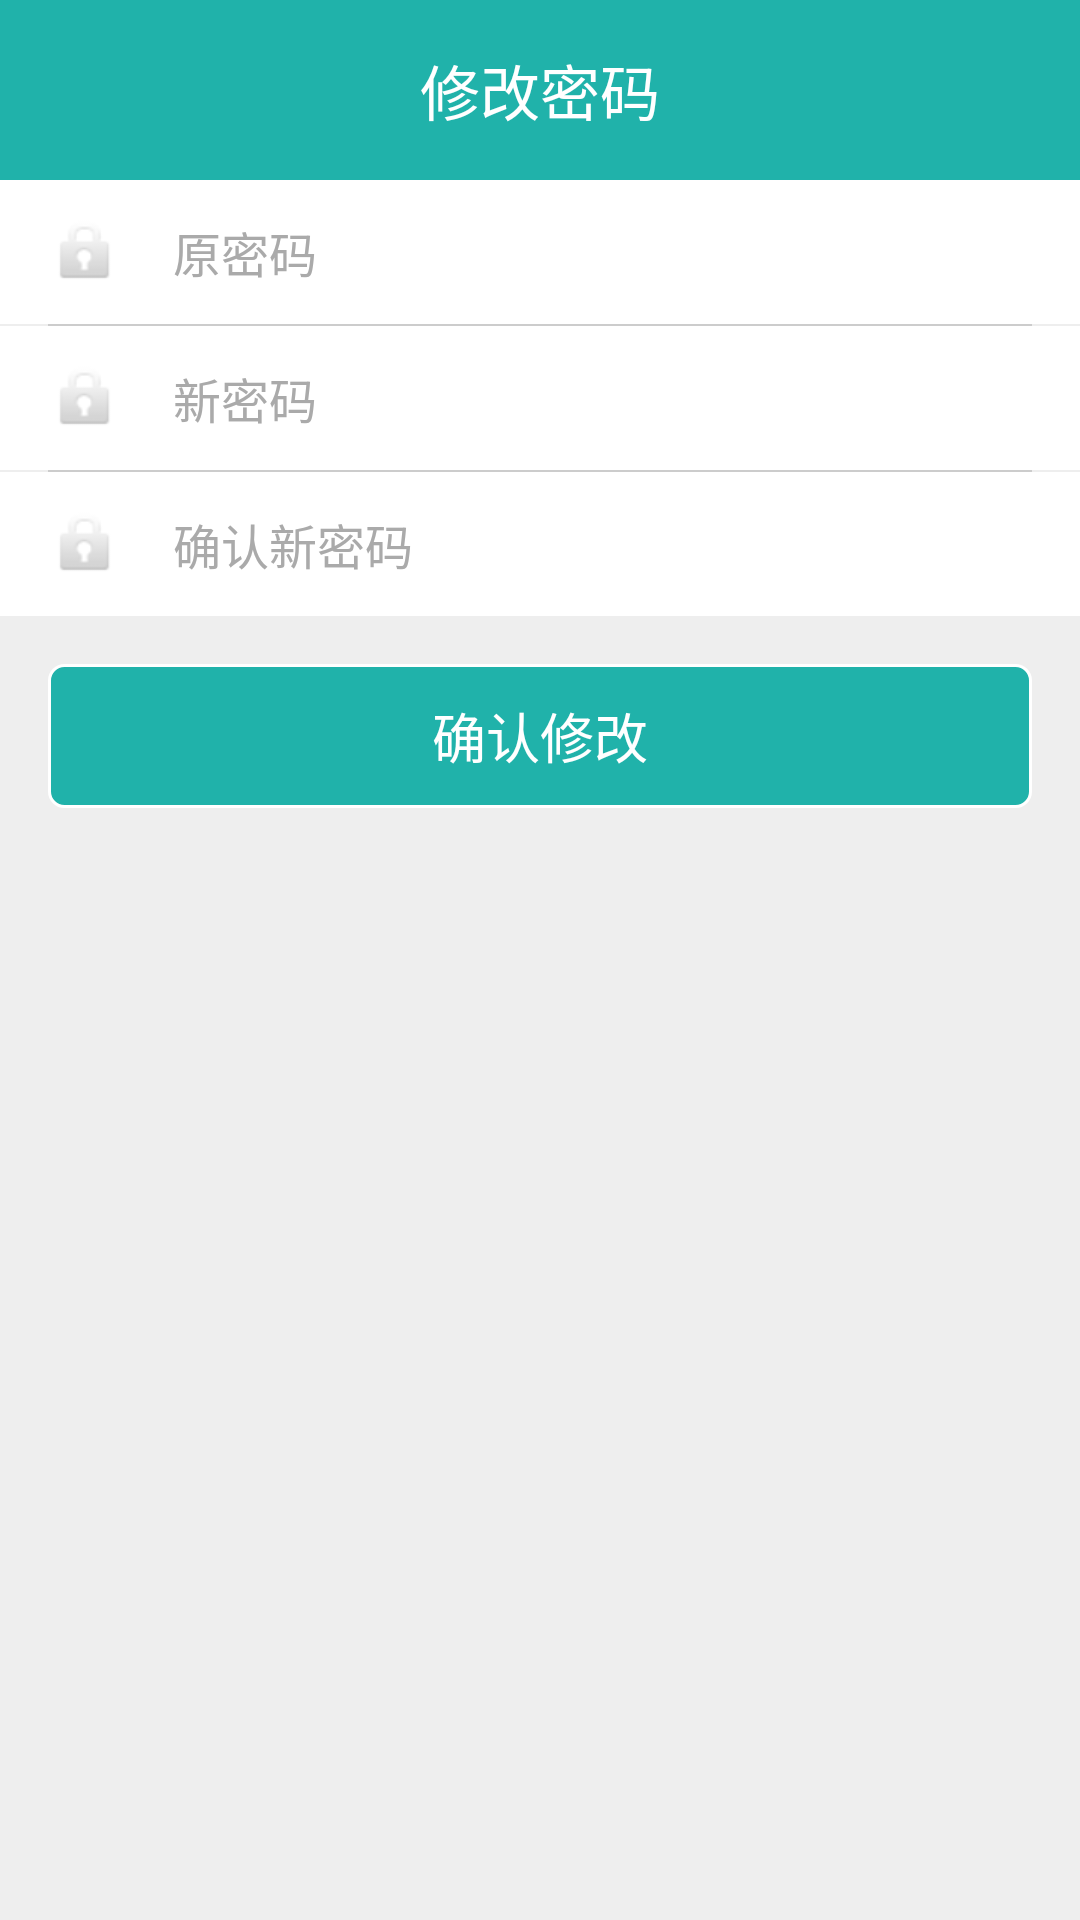

Produce the Android XML layout that renders to this screen, including the resource entries it uses.
<!-- AndroidManifest.xml: application theme AppTheme -->
<!-- res/layout/changepassword.xml -->
<?xml version="1.0" encoding="utf-8"?>
<android.support.constraint.ConstraintLayout
    xmlns:android="http://schemas.android.com/apk/res/android"
    xmlns:app="http://schemas.android.com/apk/res-auto"
    xmlns:tools="http://schemas.android.com/tools"
    tools:context="com.example.administrator.aninterface.Changepsw"
    android:orientation="vertical"
    android:background="#EEEEEEEE"
    android:layout_width="match_parent"
    android:layout_height="match_parent">

    
    <RelativeLayout
        android:id="@+id/activity_changepsw_top"
        android:layout_width="match_parent"
        android:layout_height="60dp"
        android:background="@color/color_top"
        app:layout_constraintBottom_toTopOf="@+id/content_gaoshu"
        app:layout_constraintEnd_toEndOf="parent"
        app:layout_constraintStart_toStartOf="parent"
        app:layout_constraintTop_toTopOf="parent">

        <ImageView
            android:id="@+id/activity_changepsw_back"
            android:layout_width="30dp"
            android:layout_height="30dp"
            android:layout_alignParentStart="true"
            android:layout_alignParentTop="true"
            android:layout_alignParentBottom="true"
            android:layout_marginStart="15dp"
            android:layout_marginTop="15dp"
            android:layout_marginBottom="15dp"
            android:background="@drawable/ic_left_back"
            android:clickable="true"
            android:focusable="true"
            android:onClick="onClick"
            android:contentDescription="@string/td" />

        <TextView
            android:id="@+id/activity_changepsw"
            android:layout_width="wrap_content"
            android:layout_height="wrap_content"
            android:layout_centerInParent="true"
            android:text="@string/changepsw"
            android:textColor="#fff"
            android:textSize="20sp" />
    </RelativeLayout>

    
    <LinearLayout
        android:id="@+id/content_gaoshu"
        android:layout_width="match_parent"
        android:layout_height="0dp"
        android:orientation="vertical"
        android:background="#EEEEEEEE"
        app:layout_constraintBottom_toBottomOf="parent"
        app:layout_constraintEnd_toEndOf="parent"
        app:layout_constraintStart_toStartOf="parent"
        app:layout_constraintTop_toBottomOf="@+id/activity_changepsw_top">
        <EditText
            android:id="@+id/oldpassword"
            android:inputType="textPassword"
            android:layout_width="match_parent"
            android:layout_height="48dp"
            android:background="@android:color/white"
            android:drawableStart="@android:drawable/ic_lock_idle_lock"
            android:drawablePadding="16dp"
            android:hint="@string/oldpsw"
            android:paddingStart="16dp"
            android:paddingEnd="16dp"
            android:singleLine="true"
            android:textColor="#000000"
            android:textColorHint="@android:color/darker_gray"
            android:textSize="16sp"
            tools:layout_editor_absoluteX="0dp"
            tools:layout_editor_absoluteY="60dp" />

        <View
            android:layout_width="match_parent"
            android:layout_height="0.5dp"
            android:layout_marginLeft="16dp"
            android:layout_marginRight="16dp"
            android:background="#cccccc" />

        <EditText
            android:id="@+id/newpassword"
            android:layout_width="match_parent"
            android:layout_height="48dp"
            android:background="@android:color/white"
            android:drawableStart="@android:drawable/ic_lock_idle_lock"
            android:drawablePadding="16dp"
            android:hint="@string/newpsw"
            android:inputType="textPassword"
            android:paddingStart="16dp"
            android:paddingEnd="16dp"
            android:singleLine="true"
            android:textColor="#000000"
            android:textColorHint="@android:color/darker_gray"
            android:textSize="16sp"
            tools:layout_editor_absoluteX="0dp"
            tools:layout_editor_absoluteY="121dp" />

        <View
            android:layout_width="match_parent"
            android:layout_height="0.5dp"
            android:layout_marginLeft="16dp"
            android:layout_marginRight="16dp"
            android:background="#cccccc" />

        <EditText
            android:id="@+id/confirmpassword"
            android:layout_width="match_parent"
            android:layout_height="48dp"
            android:background="@android:color/white"
            android:drawableStart="@android:drawable/ic_lock_idle_lock"
            android:drawablePadding="16dp"
            android:hint="@string/confirmnewpsw"
            android:inputType="textPassword"
            android:paddingStart="16dp"
            android:paddingEnd="16dp"
            android:singleLine="true"
            android:textColor="#000000"
            android:textColorHint="@android:color/darker_gray"
            android:textSize="16sp"
            tools:layout_editor_absoluteX="0dp"
            tools:layout_editor_absoluteY="121dp" />

        <Button
            android:id="@+id/btn_changepsw"
            android:layout_width="match_parent"
            android:layout_height="wrap_content"
            android:layout_margin="16dp"
            android:background="@drawable/shape"
            android:text="@string/confirm"
            android:textColor="#ffffff"
            tools:layout_editor_absoluteX="16dp"
            tools:layout_editor_absoluteY="201dp" />
    </LinearLayout>

</android.support.constraint.ConstraintLayout>
<!-- resources referenced by this layout -->
<resources>
  <color name="color_top">#20B2AA</color>
  <!-- drawable shape (drawable) -->
  ﻿<?xml version="1.0" encoding="utf-8"?>
  <selector xmlns:android="http://schemas.android.com/apk/res/android">
      
      
      <item android:state_window_focused="false">
          <shape android:shape="rectangle">
              
              <corners android:radius="5dp" />
              
              <solid android:color="@color/color_button" />
              
              <stroke android:width="1dp" android:color="#fff" />
          </shape>
      </item>
      
      <item android:state_pressed="true">
          <shape android:shape="rectangle">
              
              <corners android:radius="5dp" />
              
              <solid android:color="#008B8B" />
              
              <stroke android:width="1dp" android:color="#fff" />
          </shape>
      </item>
  </selector>
  <string name="changepsw">修改密码</string>
  <string name="confirm">确认修改</string>
  <string name="confirmnewpsw">确认新密码</string>
  <string name="newpsw">新密码</string>
  <string name="oldpsw">原密码</string>
  <string name="td">TODO</string>
  <style name="AppTheme" parent="android:Theme.Holo.Light.DarkActionBar">
      
      </style>
  <color name="color_button">#20B2AA</color>
</resources>
